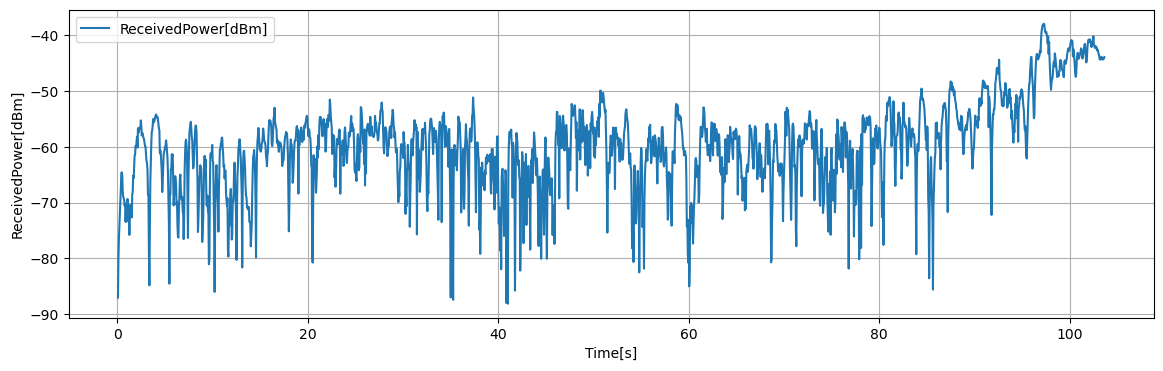

Source data for this figure (header and first rows):
Time[s], Volt[V], ReceivedPower[dBm], 1step_diff[dB]
0.05, 0.00055, -87, 7.076
0.1, 0.089, -79.93, 3.568
0.15, 0.1336, -76.36, 2.352
0.2, 0.163, -74.01, 2.424
0.25, 0.1933, -71.58, 1.852
0.3, 0.2165, -69.73, 2.032
0.35, 0.2419, -67.7, 2.828
0.4, 0.2772, -64.87, 0.308
0.45, 0.2811, -64.56, 0.608
0.5, 0.2735, -65.17, 2.832
0.55, 0.2381, -68, 0.94
0.6, 0.2263, -68.94, 0.268
0.65, 0.223, -69.21, 0.336
0.7, 0.2188, -69.55, 1.008
0.75, 0.2061, -70.56, 0.404
0.8, 0.2112, -70.15, 3.296
0.85, 0.17, -73.45, 2.492
0.9, 0.2011, -70.96, 2.432
0.95, 0.1708, -73.39, 2.056
1, 0.1965, -71.33, 1.976
1.05, 0.2212, -69.36, 0.684
1.1, 0.2126, -70.04, 0.572
1.15, 0.2054, -70.61, 1.792
1.2, 0.183, -72.4, 3.384
1.25, 0.1407, -75.79, 4.432
1.3, 0.1961, -71.36, 0.928
1.35, 0.2077, -70.43, 2.216
1.4, 0.18, -72.64, 2.264
1.45, 0.2084, -70.38, 2.256
1.5, 0.1802, -72.64, 3.944
1.55, 0.2294, -68.69, 0.708
1.6, 0.2383, -67.98, 2.78
1.65, 0.2731, -65.2, 0.388
1.7, 0.2682, -65.59, 1.912
1.75, 0.2921, -63.68, 2.172
1.8, 0.3192, -61.51, 0.084
1.85, 0.3203, -61.42, 1.576
1.9, 0.34, -59.85, 0.26
1.95, 0.3367, -60.11, 1.048
2, 0.3498, -59.06, 0.86
2.05, 0.3606, -58.2, 1.944
2.1, 0.3363, -60.14, 3.432
2.15, 0.3792, -56.71, 0.804
2.2, 0.3691, -57.52, 0.512
2.25, 0.3755, -57, 0.404
2.3, 0.3806, -56.6, 0.208
2.35, 0.378, -56.81, 0.092
2.4, 0.3791, -56.72, 1.428
2.45, 0.397, -55.29, 0.92
2.5, 0.3855, -56.21, 1.78
2.55, 0.3633, -57.99, 0.48
2.6, 0.3693, -57.51, 0.24
2.65, 0.3663, -57.75, 0.468
2.7, 0.3604, -58.22, 0.256
2.75, 0.3572, -58.47, 0.348
2.8, 0.3528, -58.82, 0.548
2.85, 0.346, -59.37, 0.604
2.9, 0.3384, -59.97, 0.048
2.95, 0.3378, -60.02, 1.524
3, 0.3188, -61.54, 1.032
... 2,013 more rows
